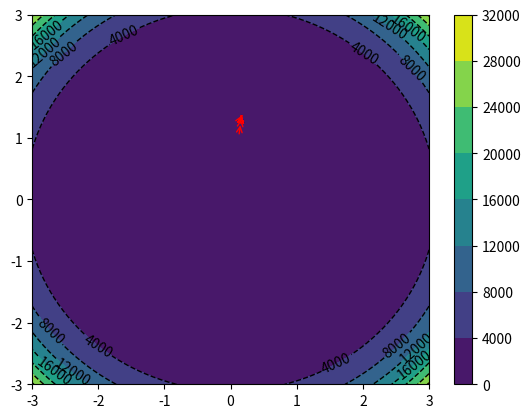

Source code (Python):
import numpy as np
import matplotlib.pyplot as plt
from mpl_toolkits import mplot3d


def z_function(X,Y):
	Z = (50/9)*((X**2+Y**2)**3) - (209/18)*(X**2+Y**2)**2 + (59/9)*(X**2+Y**2)

	return Z

def get_gradient(w):
	x = w[0]
	y = w[1]

	dell_x = (100/3)*x*((x**2+y**2)**2) - (209/3)*x*(x**2+y**2) + (118/9)*x
	dell_y = (100/3)*y*((x**2+y**2)**2) - (209/3)*y*(x**2+y**2) + (118/9)*y

	w_1 = np.array((dell_x,dell_y))

	error = (50/9)*((x**2+y**2)**3) - (209/18)*(x**2+y**2)**2 + (59/9)*(x**2+y**2)

	return w_1,error 


x1 = np.linspace(-3,3,250)
x2 = np.linspace(-3,3,250)

X,Y = np.meshgrid(x1,x2)

Z = z_function(X,Y)

# def plot_J(X,Y,Z):
#     fig = plt.figure(figsize = (16,8))
#     ax = plt.axes(projection='3d')
#     ax.plot_wireframe(X,Y,Z,color = 'green')
#     ax.set_xlabel('w1')
#     ax.set_ylabel('w2')
#     ax.set_zlabel('J(w1,w2)')
#     plt.show()
    
# plot_J(X,Y,Z)

w = np.array((np.random.random(),np.random.random()))


alpha = 0.001

old_w = []
errors = []

i = 0
while 1:
	gradient,error = get_gradient(w)

	new_w = w - alpha*gradient

	if i%10 == 0:
		print("Iteration: %d - Error: %.4f" % (i, error))
		old_w.append(np.array((new_w[0],new_w[1])))
		errors.append(error)

	if error < 0.001 or i>10000:
		if error < 0.001:
			print("Completed Gradient Descent")
		old_w.append(np.array((new_w[0],new_w[1])))
		errors.append(error)
		break

	w = new_w
	i = i+1

print(w)

all_ws = np.array(old_w)


fig,ax = plt.subplots(1,1)
cp = ax.contour(X,Y,Z,colors = 'black',linestyles = 'dashed',linewidths = 1)
ax.clabel(cp,inline = 1,fontsize = 10)
cp = ax.contourf(X,Y,Z,)
fig.colorbar(cp)
for i in range(len(old_w)-1):
	ax.annotate('',xy = all_ws[i+1,:],xytext=all_ws[i,:],arrowprops={'arrowstyle': '->','color':'r','lw':1},va='center',ha='center')


plt.show()